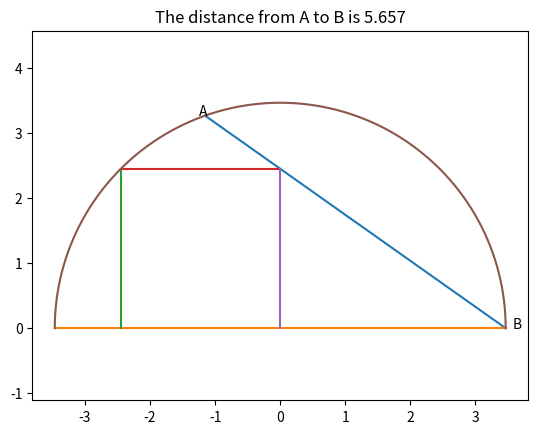

Reproduce this figure in Python.
# -----------------------------------------------------------------------------
# Jim McCleery
# May 25, 2026
# Kailua-Kona, HI
# -----------------------------------------------------------------------------
# This program draws a geometric figure involving a semicircle and several
# line segments. It also computes the distance from point A to point B.
#
# The original program contained many useful geometry functions, but most of
# them were not used in this particular drawing. To make the code easier to
# read, this version keeps only the functions needed for this picture.
# -----------------------------------------------------------------------------

from math import pi, sqrt

import matplotlib.pyplot as plt
import numpy as np


# -----------------------------------------------------------------------------
def distance(x1, y1, x2, y2):
    """
    Return the distance between two points.

    The points are (x1, y1) and (x2, y2).
    This uses the distance formula from coordinate geometry.
    """
    return sqrt((x2 - x1) ** 2 + (y2 - y1) ** 2)


# -----------------------------------------------------------------------------
def quadratic_equation(a, b, c):
    """
    Solve the quadratic equation:

        a*x^2 + b*x + c = 0

    Returns:
        (x1, x2, True) if the equation has real solutions
        (0, 0, False) if the equation has no real solutions

    The Boolean value True or False lets the rest of the program know whether
    the calculation worked.
    """
    discriminant = b**2 - 4 * a * c

    # If the discriminant is negative, the roots are not real numbers.
    if discriminant < 0:
        return 0, 0, False

    square_root = sqrt(discriminant)
    x1 = (-b - square_root) / (2 * a)
    x2 = (-b + square_root) / (2 * a)

    # Return the smaller root first.
    if x1 > x2:
        x1, x2 = x2, x1

    return x1, x2, True


# -----------------------------------------------------------------------------
def line_circle_intersection(center_x, center_y, radius, slope, y_intercept):
    """
    Find the intersection points of a circle and a line.

    Circle:
        center = (center_x, center_y)
        radius = radius

    Line:
        y = slope*x + y_intercept

    Returns:
        (x1, y1, x2, y2, True) if the line intersects the circle
        (0, 0, 0, 0, False) if there is no real intersection
    """
    # Substitute y = slope*x + y_intercept into the circle equation:
    #
    #     (x - center_x)^2 + (y - center_y)^2 = radius^2
    #
    # After simplifying, we get a quadratic equation in x.
    a = 1 + slope**2
    b = -2 * center_x + 2 * slope * y_intercept - 2 * slope * center_y
    c = center_x**2 + y_intercept**2 - 2 * y_intercept * center_y + center_y**2 - radius**2

    x1, x2, success = quadratic_equation(a, b, c)

    if not success:
        return 0, 0, 0, 0, False

    y1 = slope * x1 + y_intercept
    y2 = slope * x2 + y_intercept

    return x1, y1, x2, y2, True


# -----------------------------------------------------------------------------
def plot_circle(center_x, center_y, radius, start_angle=0, stop_angle=2 * pi):
    """
    Plot all or part of a circle.

    Angles are measured in radians.
    For example, 0 to pi draws the upper semicircle.
    """
    angles = np.linspace(start_angle, stop_angle, 1500)
    x_values = center_x + radius * np.cos(angles)
    y_values = center_y + radius * np.sin(angles)
    plt.plot(x_values, y_values)


# -----------------------------------------------------------------------------
def plot_line(x1, y1, x2, y2):
    """
    Plot a line segment between two points.
    """
    plt.plot([x1, x2], [y1, y2])


# -----------------------------------------------------------------------------
def main():
    """
    Set up the points, draw the figure, and compute distance AB.
    """
    radius = 2 * sqrt(3)
    side = sqrt(6)

    # Define the main points used in the diagram.
    x0, y0 = 0, 0
    x1, y1 = -radius, 0
    x2, y2 = radius, 0      # Point B
    x3, y3 = -side, 0
    x4, y4 = -side, side
    x5, y5 = 0, side

    # Define the slanted line that intersects the circle at point A.
    slope = -side / radius
    y_intercept = y2 - slope * x2

    # Find the intersection of the slanted line with the circle.
    x6, y6, _, _, success = line_circle_intersection(
        x0, y0, radius, slope, y_intercept
    )

    if not success:
        print("The line does not intersect the circle.")
        return

    # Point A is (x6, y6), and point B is (x2, y2).
    plt.text(x2 + 0.1, y2, "B")
    plt.text(x6 - 0.1, y6, "A")

    # Draw the pieces of the diagram.
    plot_line(x6, y6, x2, y2)     # Segment AB
    plot_line(x1, y1, x2, y2)     # Diameter of the semicircle
    plot_line(x3, y3, x4, y4)     # Left vertical segment
    plot_line(x5, y5, x4, y4)     # Top horizontal segment
    plot_line(x5, y5, x0, y0)     # Diagonal segment
    plot_circle(x0, y0, radius, 0, pi)

    # Compute and display the distance from A to B.
    ab_distance = distance(x2, y2, x6, y6)
    plt.title(f"The distance from A to B is {ab_distance:0.3f}")

    # Keep the x- and y-scales equal so the circle does not look stretched.
    plt.axis("equal")
    plt.show()


# -----------------------------------------------------------------------------
# This line means: run main() only when this file is run directly.
# It is a common Python habit that helps keep programs organized.
# -----------------------------------------------------------------------------
if __name__ == "__main__":
    main()
